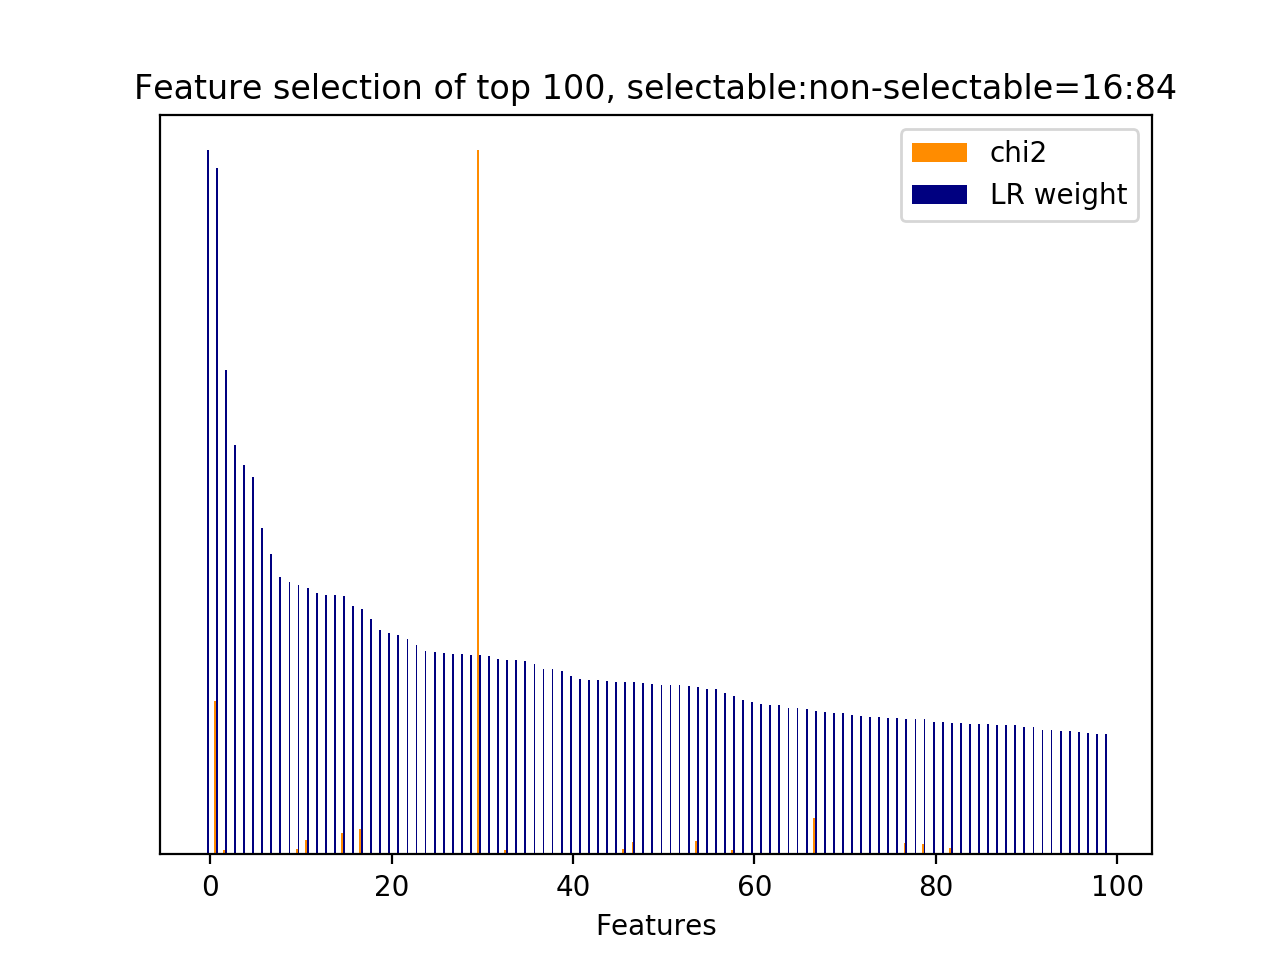

The data file committed next to this chart (first rows):
id, name, prefix, chi2, chi2_rank, clf_weight, clf_weight_rank
58, 5, b'5-phrase_feature__next_noun_phrases__h…, 0.0000, 478, 1, 0
4223, 7, b'7-syntactic_feature__subj_word__next_s…, 2189, 2, 0.9745, 1
1668, 5, b'5-phrase_feature__noun_phrases__next_s…, 62.31, 198, 0.6883, 2
5198, 9.2.1, b'9.2.1-w2v_similarity.next_user_utteran…, 0.0000, 486, 0.5814, 3
59, 5, b'5-phrase_feature__next_noun_phrases__j…, 0.0000, 477, 0.5531, 4
4772, 9.1, b'9.1-w2v_feature.next_system_utterance_…, 0.0000, 1125, 0.5366, 5
5098, 9.1, b'9.1-w2v_feature.next_user_utterance__w…, 0.0000, 866, 0.4636, 6
3169, 7, b'7-syntactic_feature__next_root_words_o…, 0.0000, 472, 0.4270, 7
4550, 9.1, b'9.1-w2v_feature.current_user_utterance…, 0.0000, 383, 0.3934, 8
4320, 9.1, b'9.1-w2v_feature.current_user_utterance…, 0.0000, 489, 0.3869, 9
535, 5, b'5-phrase_feature__noun_phrases__curren…, 80.96, 141, 0.3831, 10
1603, 5, b'5-phrase_feature__noun_phrases__next_s…, 199, 68, 0.3783, 11
5171, 9.1, b'9.1-w2v_feature.next_user_utterance__w…, 0.0000, 793, 0.3712, 12
5138, 9.1, b'9.1-w2v_feature.next_user_utterance__w…, 0.0000, 761, 0.3688, 13
4672, 9.1, b'9.1-w2v_feature.next_system_utterance_…, 0.0000, 1003, 0.3678, 14
4190, 7, b'7-syntactic_feature__subj_word__next_s…, 311, 54, 0.3669, 15
5184, 9.1, b'9.1-w2v_feature.next_user_utterance__w…, 0.0000, 770, 0.3524, 16
56, 2.2, b'2.2-#user_action_words.next_user_utter…, 358.3, 44, 0.3490, 17
4643, 9.1, b'9.1-w2v_feature.next_system_utterance_…, 0.0000, 959, 0.3350, 18
4737, 9.1, b'9.1-w2v_feature.next_system_utterance_…, 0.0000, 943, 0.3192, 19
4761, 9.1, b'9.1-w2v_feature.next_system_utterance_…, 0.0000, 950, 0.3150, 20
4529, 9.1, b'9.1-w2v_feature.current_user_utterance…, 0.0000, 279, 0.3115, 21
5195, 9.1, b'9.1-w2v_feature.next_user_utterance__w…, 0.0000, 781, 0.3053, 22
57, 5, b'5-phrase_feature__next_noun_phrases__#…, 0.0000, 479, 0.2967, 23
5022, 9.1, b'9.1-w2v_feature.next_user_utterance__w…, 0.0000, 644, 0.2885, 24
4317, 9.1, b'9.1-w2v_feature.current_user_utterance…, 0.0000, 484, 0.2868, 25
4805, 9.1, b'9.1-w2v_feature.next_system_utterance_…, 0.0000, 1157, 0.2868, 26
4655, 9.1, b'9.1-w2v_feature.next_system_utterance_…, 0.0000, 1007, 0.2852, 27
4555, 9.1, b'9.1-w2v_feature.current_user_utterance…, 0.0000, 400, 0.2844, 28
5147, 9.1, b'9.1-w2v_feature.next_user_utterance__w…, 0.0000, 733, 0.2837, 29
30, 3, b'3-time_feature__turns_to_end', 10060, 0, 0.2835, 30
5139, 9.1, b'9.1-w2v_feature.next_user_utterance__w…, 0.0000, 762, 0.2821, 31
4879, 9.1, b'9.1-w2v_feature.next_system_utterance_…, 0.0000, 1085, 0.2772, 32
3354, 7, b'7-syntactic_feature__root_word__curren…, 66.16, 174, 0.2762, 33
4796, 9.1, b'9.1-w2v_feature.next_system_utterance_…, 0.0000, 1112, 0.2759, 34
5175, 9.1, b'9.1-w2v_feature.next_user_utterance__w…, 0.0000, 797, 0.2741, 35
4943, 9.1, b'9.1-w2v_feature.next_user_utterance__w…, 0.0000, 693, 0.2704, 36
4415, 9.1, b'9.1-w2v_feature.current_user_utterance…, 0.0000, 518, 0.2636, 37
4450, 9.1, b'9.1-w2v_feature.current_user_utterance…, 0.0000, 420, 0.2633, 38
4373, 9.1, b'9.1-w2v_feature.current_user_utterance…, 0.0000, 560, 0.2606, 39
4442, 9.1, b'9.1-w2v_feature.current_user_utterance…, 0.0000, 532, 0.2534, 40
5166, 9.1, b'9.1-w2v_feature.next_user_utterance__w…, 0.0000, 788, 0.2492, 41
4595, 9.1, b'9.1-w2v_feature.current_user_utterance…, 0.0000, 357, 0.2483, 42
4605, 9.1, b'9.1-w2v_feature.next_system_utterance_…, 0.0000, 370, 0.2474, 43
4894, 9.1, b'9.1-w2v_feature.next_system_utterance_…, 0.0000, 1064, 0.2461, 44
4736, 9.1, b'9.1-w2v_feature.next_system_utterance_…, 0.0000, 942, 0.2456, 45
1079, 5, b'5-phrase_feature__noun_phrases__next_s…, 81, 140, 0.2446, 46
28, 3, b'3-time_feature__time_ratio', 170.5, 76, 0.2443, 47
4610, 9.1, b'9.1-w2v_feature.next_system_utterance_…, 0.0000, 365, 0.2438, 48
4589, 9.1, b'9.1-w2v_feature.current_user_utterance…, 0.0000, 345, 0.2422, 49
5113, 9.1, b'9.1-w2v_feature.next_user_utterance__w…, 0.0000, 845, 0.2413, 50
4883, 9.1, b'9.1-w2v_feature.next_system_utterance_…, 0.0000, 1089, 0.2409, 51
4919, 9.1, b'9.1-w2v_feature.next_user_utterance__w…, 0.0000, 688, 0.2402, 52
4609, 9.1, b'9.1-w2v_feature.next_system_utterance_…, 0.0000, 366, 0.2398, 53
4047, 7, b'7-syntactic_feature__subj_word__curren…, 192.7, 70, 0.2374, 54
5053, 9.1, b'9.1-w2v_feature.next_user_utterance__w…, 0.0000, 658, 0.2350, 55
4696, 9.1, b'9.1-w2v_feature.next_system_utterance_…, 0.0000, 903, 0.2342, 56
4441, 9.1, b'9.1-w2v_feature.current_user_utterance…, 0.0000, 525, 0.2286, 57
1710, 5, b'5-phrase_feature__noun_phrases__next_s…, 65.71, 175, 0.2252, 58
4954, 9.1, b'9.1-w2v_feature.next_user_utterance__w…, 0.0000, 721, 0.2198, 59
... 1,108 more rows
